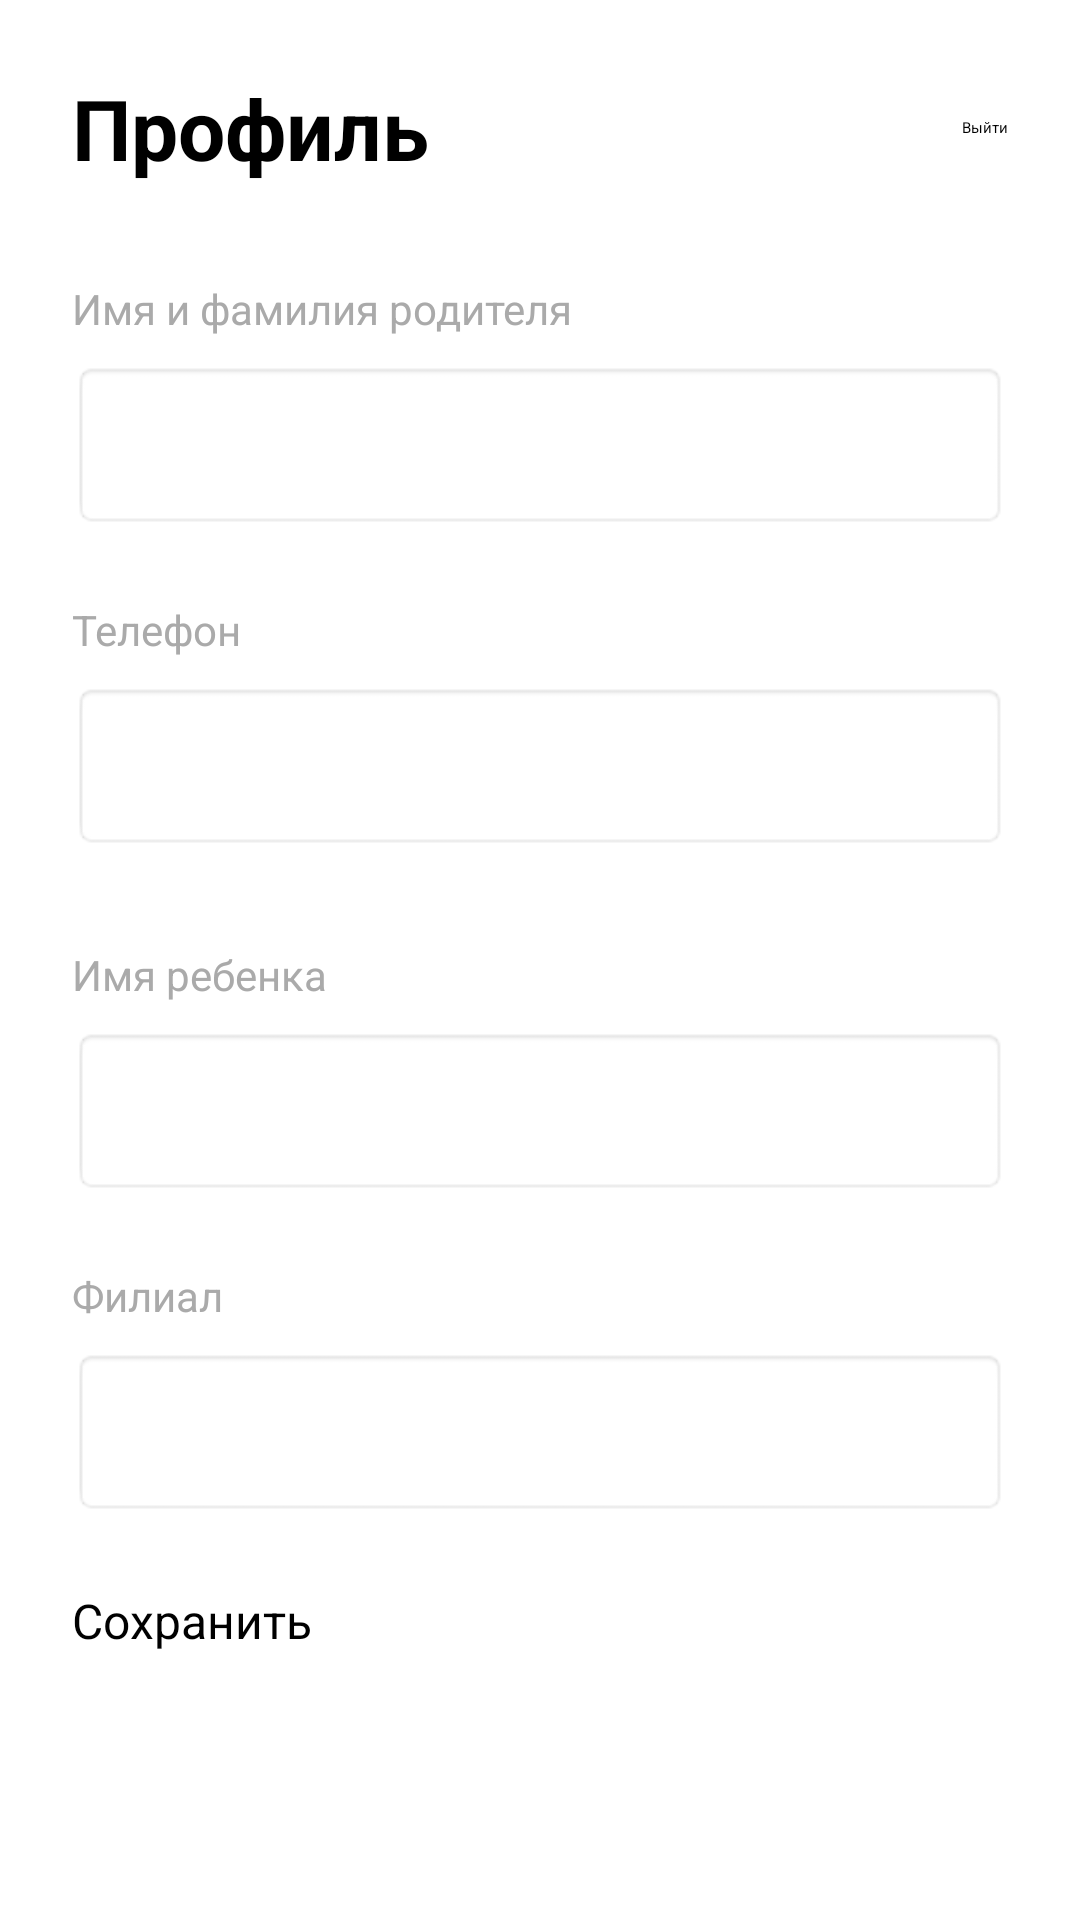

Android layout source for this screen:
<!-- AndroidManifest.xml: application theme Theme.SchoolApp -->
<!-- res/layout/fragment_parent_profile.xml -->
<?xml version="1.0" encoding="utf-8"?>
<androidx.constraintlayout.widget.ConstraintLayout xmlns:android="http://schemas.android.com/apk/res/android"
    android:layout_width="match_parent"
    android:layout_height="match_parent"
    xmlns:app="http://schemas.android.com/apk/res-auto"
    android:padding="24dp">


    <LinearLayout

        android:layout_width="match_parent"
        android:layout_height="wrap_content"
        android:orientation="vertical">

        <LinearLayout
            android:layout_width="match_parent"
            android:layout_height="wrap_content"
            android:orientation="horizontal"
            android:gravity="center_vertical"
            android:layout_marginBottom="32dp">

            <TextView
                android:id="@+id/parentProfileTitle"
                android:layout_width="0dp"
                android:layout_height="wrap_content"
                android:layout_weight="1"
                android:text="Профиль"
                android:textSize="28sp"
                android:textStyle="bold" />

            <Button
                android:id="@+id/parentLogoutButton"
                android:layout_width="wrap_content"
                android:layout_height="wrap_content"
                android:text="Выйти"
                android:backgroundTint="@android:color/holo_orange_dark" />

        </LinearLayout>

        <TextView
            android:layout_width="wrap_content"
            android:layout_height="wrap_content"
            android:text="Имя и фамилия родителя"
            android:textSize="14sp"
            android:textColor="@android:color/darker_gray"
            android:layout_marginBottom="8dp" />


        <EditText
            android:id="@+id/parentNameInput"
            android:layout_width="match_parent"
            android:layout_height="56dp"
            android:text=""
            android:textSize="16sp"
            android:padding="12dp"
            android:background="@android:drawable/editbox_background"
            android:layout_marginBottom="24dp" />

        <TextView
            android:layout_width="wrap_content"
            android:layout_height="wrap_content"
            android:text="Телефон"
            android:textSize="14sp"
            android:textColor="@android:color/darker_gray"
            android:layout_marginBottom="8dp" />

        <EditText
            android:id="@+id/parentPhoneInput"
            android:layout_width="match_parent"
            android:layout_height="56dp"
            android:text=""
            android:inputType="phone"
            android:textSize="16sp"
            android:padding="12dp"
            android:background="@android:drawable/editbox_background"
            android:layout_marginBottom="32dp" />

        <TextView
            android:layout_width="wrap_content"
            android:layout_height="wrap_content"
            android:text="Имя ребенка"
            android:textSize="14sp"
            android:textColor="@android:color/darker_gray"
            android:layout_marginBottom="8dp" />

        <EditText
            android:id="@+id/childNameInput"
            android:layout_width="match_parent"
            android:layout_height="56dp"
            android:text=""
            android:textSize="16sp"
            android:padding="12dp"
            android:background="@android:drawable/editbox_background"
            android:layout_marginBottom="24dp" />

        <TextView
            android:layout_width="wrap_content"
            android:layout_height="wrap_content"
            android:text="Филиал"
            android:textSize="14sp"
            android:textColor="@android:color/darker_gray"
            android:layout_marginBottom="8dp" />

        <EditText
            android:id="@+id/branchInput"
            android:layout_width="match_parent"
            android:layout_height="56dp"
            android:text=""
            android:textSize="16sp"
            android:padding="12dp"
            android:background="@android:drawable/editbox_background"
            android:layout_marginBottom="24dp" />

        <Button
            android:id="@+id/saveButton"
            android:layout_width="match_parent"
            android:layout_height="48dp"
            android:text="Сохранить"
            android:backgroundTint="@android:color/darker_gray"
            android:textSize="16sp" />

    </LinearLayout>

</androidx.constraintlayout.widget.ConstraintLayout>
<!-- resources referenced by this layout -->
<resources>

</resources>
